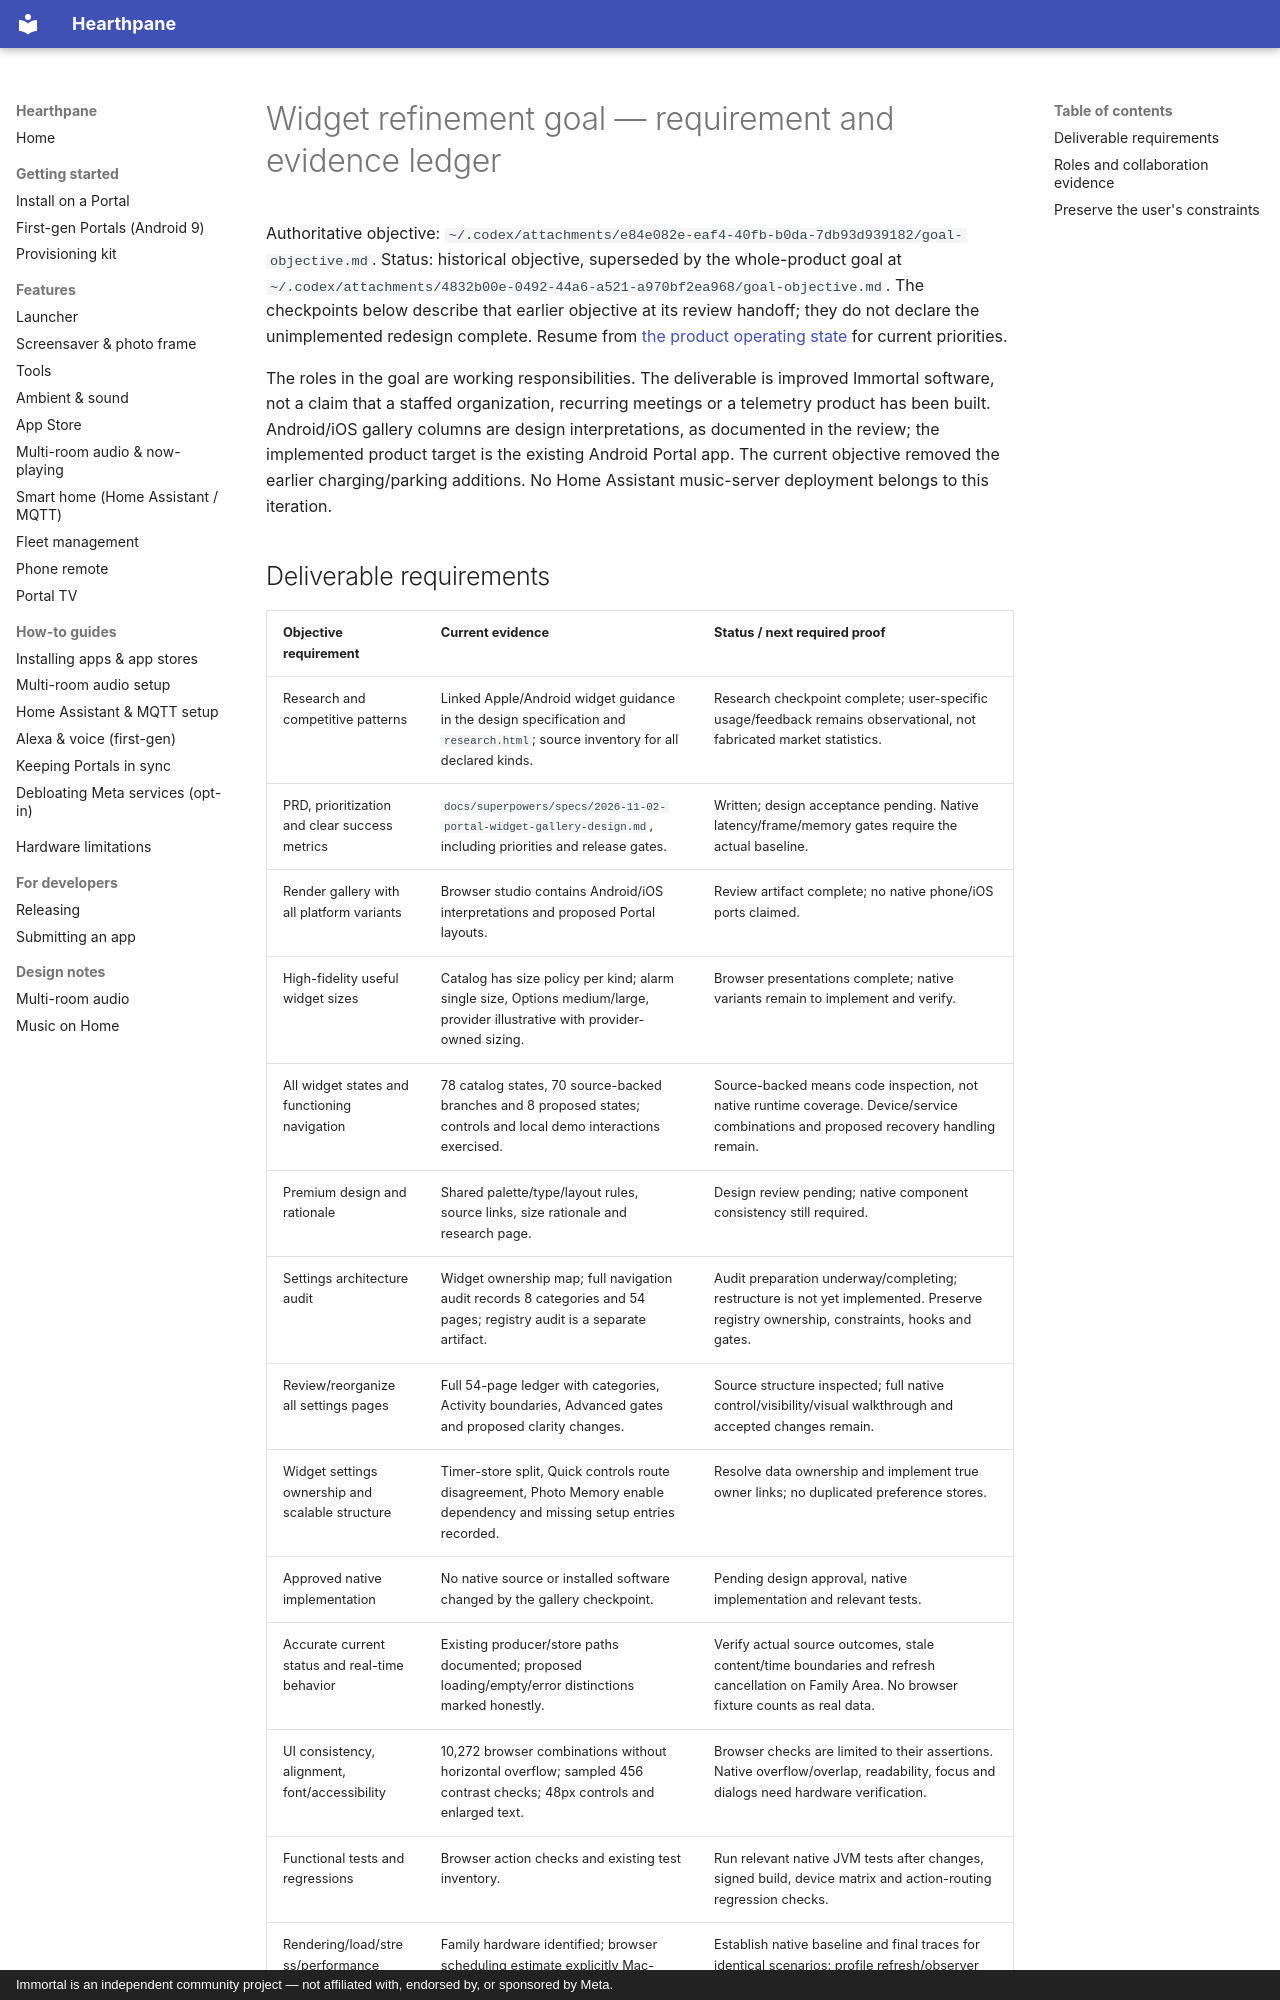

repository: rlchandani/portal-prime · page: portal-widget-goal-coverage-2026-11-02/index.html · generator: mkdocs · copyright: Immortal is an independent community project — not affiliated with, endorsed by, or sponsored by Meta.

# Widget refinement goal — requirement and evidence ledger

Authoritative objective: `~/.codex/attachments/e84e082e-eaf4-40fb-b0da-7db93d939182/goal-objective.md`.
Status: historical objective, superseded by the whole-product goal at
`~/.codex/attachments/4832b00e-0492-44a6-a521-a970bf2ea968/goal-objective.md`.
The checkpoints below describe that earlier objective at its review handoff; they do not
declare the unimplemented redesign complete. Resume from
[the product operating state](portal-product-operating-state.md) for current priorities.

The roles in the goal are working responsibilities. The deliverable is improved Immortal software, not a claim that a staffed organization, recurring meetings or a telemetry product has been built. Android/iOS gallery columns are design interpretations, as documented in the review; the implemented product target is the existing Android Portal app. The current objective removed the earlier charging/parking additions. No Home Assistant music-server deployment belongs to this iteration.
